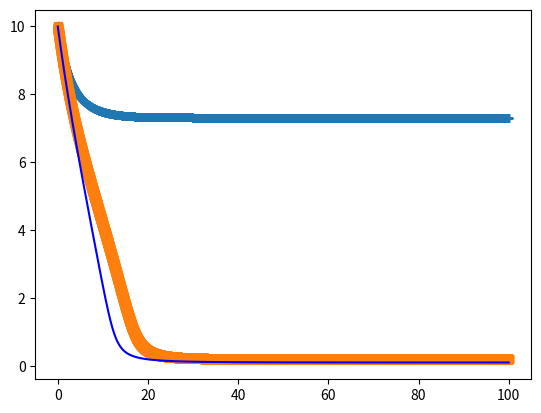

Reproduce this figure in Python.
import numpy as np
from scipy.integrate import odeint
import math
import matplotlib.pyplot as plt
 
def draw_graph(x, y):
    plt.plot(x, y, marker='o')
    plt.xlabel('time')
    plt.ylabel('insect population')
    plt.title('time change of insect population')
    plt.show()
 
def func(u, t, q, r):
    return r*u*(1-u/q)-u**2/(1+u**2)
     
q = 10
r = 0.5
u0 = 10
t = np.arange(0, 100, 0.01)
 
u1 = odeint(func, u0, t, args=(q, r))
 
q = 10
r = 0.2
u0 = 10
t = np.arange(0, 100, 0.01)
 
u2 = odeint(func, u0, t, args=(q, r))
 
q = 10
r = 0.1
u0 = 10
t = np.arange(0, 100, 0.01)
 
u3 = odeint(func, u0, t, args=(q, r))
 
plt.plot(t, u1, '+-.', t, u2,'s-',t,u3,'b-')
plt.show()
